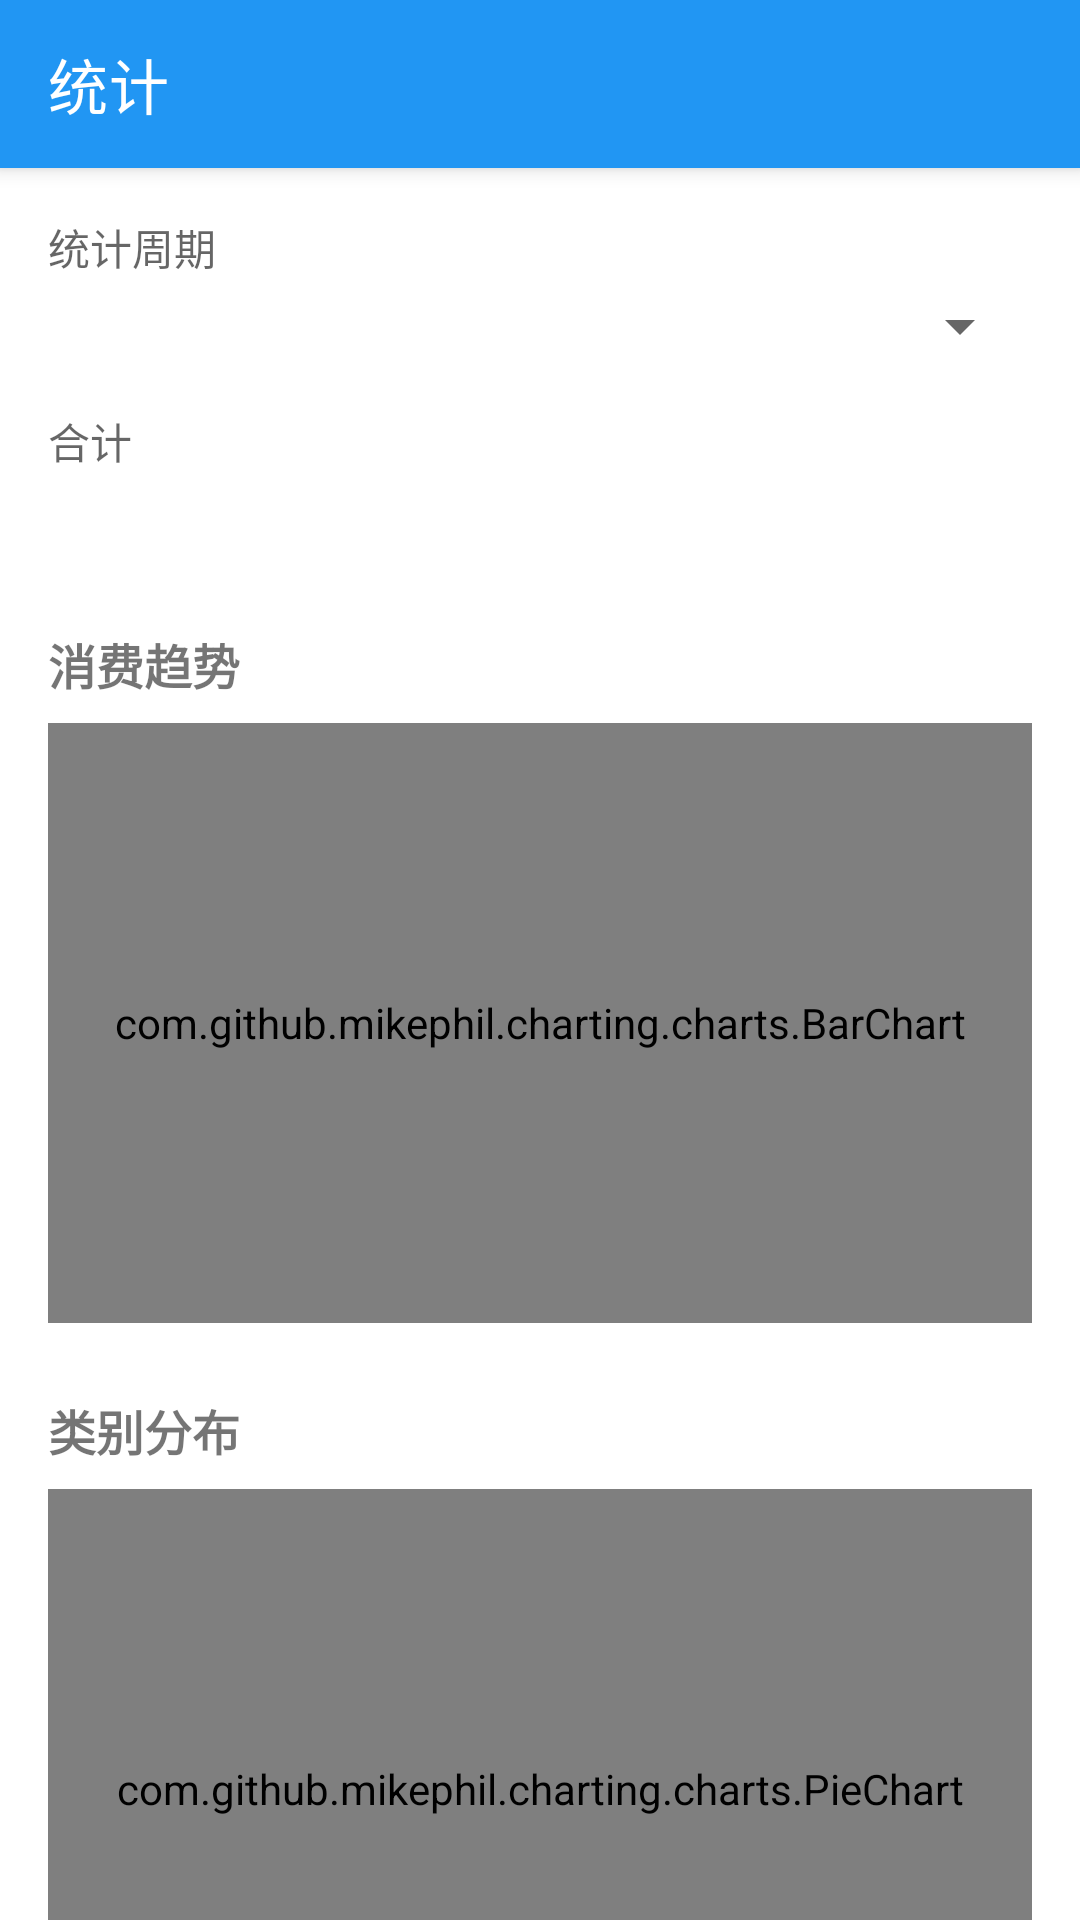

Reconstruct the res/layout file that produces this screen, plus the resources it refers to.
<!-- AndroidManifest.xml: activity theme Theme.GreenPrj -->
<!-- res/layout/activity_statistics.xml -->
<?xml version="1.0" encoding="utf-8"?>
<androidx.coordinatorlayout.widget.CoordinatorLayout xmlns:android="http://schemas.android.com/apk/res/android"
    xmlns:app="http://schemas.android.com/apk/res-auto"
    xmlns:tools="http://schemas.android.com/tools"
    android:layout_width="match_parent"
    android:layout_height="match_parent"
    tools:context=".presentation.StatisticsActivity">

    <com.google.android.material.appbar.AppBarLayout
        android:layout_width="match_parent"
        android:layout_height="wrap_content"
        android:theme="@style/Theme.GreenPrj">

        <com.google.android.material.appbar.MaterialToolbar
            android:id="@+id/toolbar"
            android:layout_width="match_parent"
            android:layout_height="?attr/actionBarSize"
            android:background="?attr/colorPrimary"
            app:title="@string/statistics_title"
            app:titleTextColor="@android:color/white" />
    </com.google.android.material.appbar.AppBarLayout>

    <androidx.core.widget.NestedScrollView
        android:layout_width="match_parent"
        android:layout_height="match_parent"
        app:layout_behavior="@string/appbar_scrolling_view_behavior">

        <LinearLayout
            android:layout_width="match_parent"
            android:layout_height="wrap_content"
            android:orientation="vertical"
            android:padding="16dp">

            <TextView
                android:layout_width="wrap_content"
                android:layout_height="wrap_content"
                android:text="@string/statistics_period"
                android:textSize="14sp"
                android:textColor="?android:attr/textColorSecondary"
                android:layout_marginBottom="4dp" />

            <Spinner
                android:id="@+id/periodSpinner"
                android:layout_width="match_parent"
                android:layout_height="wrap_content"
                android:layout_marginBottom="16dp" />

            <TextView
                android:layout_width="wrap_content"
                android:layout_height="wrap_content"
                android:text="@string/statistics_total"
                android:textSize="14sp"
                android:textColor="?android:attr/textColorSecondary"
                android:layout_marginBottom="4dp" />

            <TextView
                android:id="@+id/totalAmountText"
                android:layout_width="wrap_content"
                android:layout_height="wrap_content"
                android:textSize="24sp"
                android:textStyle="bold"
                android:layout_marginBottom="16dp"
                tools:text="¥ 1,234.56" />

            <TextView
                android:id="@+id/emptyHintText"
                android:layout_width="wrap_content"
                android:layout_height="wrap_content"
                android:text="@string/statistics_empty"
                android:textSize="14sp"
                android:textColor="?android:attr/textColorSecondary"
                android:visibility="gone"
                android:layout_marginBottom="16dp" />

            <TextView
                android:layout_width="wrap_content"
                android:layout_height="wrap_content"
                android:text="@string/statistics_trend_chart"
                android:textSize="16sp"
                android:textStyle="bold"
                android:layout_marginBottom="8dp" />

            <com.github.mikephil.charting.charts.BarChart
                android:id="@+id/trendBarChart"
                android:layout_width="match_parent"
                android:layout_height="200dp"
                android:layout_marginBottom="24dp" />

            <TextView
                android:layout_width="wrap_content"
                android:layout_height="wrap_content"
                android:text="@string/statistics_pie_chart"
                android:textSize="16sp"
                android:textStyle="bold"
                android:layout_marginBottom="8dp" />

            <com.github.mikephil.charting.charts.PieChart
                android:id="@+id/categoryPieChart"
                android:layout_width="match_parent"
                android:layout_height="200dp"
                android:layout_marginBottom="16dp" />

            <TextView
                android:layout_width="wrap_content"
                android:layout_height="wrap_content"
                android:text="@string/statistics_category_breakdown"
                android:textSize="16sp"
                android:textStyle="bold"
                android:layout_marginBottom="8dp" />

            <androidx.recyclerview.widget.RecyclerView
                android:id="@+id/categoryRecyclerView"
                android:layout_width="match_parent"
                android:layout_height="wrap_content"
                android:nestedScrollingEnabled="false"
                android:minHeight="80dp"
                tools:listitem="@layout/item_statistics_category" />
        </LinearLayout>
    </androidx.core.widget.NestedScrollView>
</androidx.coordinatorlayout.widget.CoordinatorLayout>
<!-- res/layout/item_statistics_category.xml (included above) -->
<?xml version="1.0" encoding="utf-8"?>
<LinearLayout xmlns:android="http://schemas.android.com/apk/res/android"
    xmlns:tools="http://schemas.android.com/tools"
    android:layout_width="match_parent"
    android:layout_height="wrap_content"
    android:orientation="vertical"
    android:padding="12dp">

    <LinearLayout
        android:layout_width="match_parent"
        android:layout_height="wrap_content"
        android:orientation="horizontal"
        android:gravity="center_vertical">

        <TextView
            android:id="@+id/categoryNameText"
            android:layout_width="0dp"
            android:layout_height="wrap_content"
            android:layout_weight="1"
            android:textSize="16sp"
            tools:text="餐饮" />

        <TextView
            android:id="@+id/categoryAmountText"
            android:layout_width="wrap_content"
            android:layout_height="wrap_content"
            android:textSize="14sp"
            android:textStyle="bold"
            tools:text="¥ 500.00" />

        <TextView
            android:id="@+id/categoryPercentText"
            android:layout_width="wrap_content"
            android:layout_height="wrap_content"
            android:layout_marginStart="8dp"
            android:textSize="12sp"
            android:textColor="?android:attr/textColorSecondary"
            tools:text="45.2%" />
    </LinearLayout>

    <ProgressBar
        android:id="@+id/categoryProgressBar"
        style="?android:attr/progressBarStyleHorizontal"
        android:layout_width="match_parent"
        android:layout_height="wrap_content"
        android:layout_marginTop="4dp"
        android:max="100"
        android:progress="45"
        android:progressTint="?attr/colorPrimary" />
</LinearLayout>
<!-- resources referenced by this layout -->
<resources>
  <string name="statistics_category_breakdown">类别占比</string>
  <string name="statistics_empty">该周期暂无账目</string>
  <string name="statistics_period">统计周期</string>
  <string name="statistics_pie_chart">类别分布</string>
  <string name="statistics_title">统计</string>
  <string name="statistics_total">合计</string>
  <string name="statistics_trend_chart">消费趋势</string>
  <style name="Theme.GreenPrj" parent="Theme.MaterialComponents.DayNight.NoActionBar">
          <item name="colorPrimary">@color/primary</item>
          <item name="colorPrimaryVariant">@color/primary_dark</item>
          <item name="colorSecondary">@color/secondary</item>
          <item name="colorOnPrimary">@android:color/white</item>
      </style>
  <color name="primary">#2196F3</color>
  <color name="primary_dark">#1976D2</color>
  <color name="secondary">#FF9800</color>
</resources>
